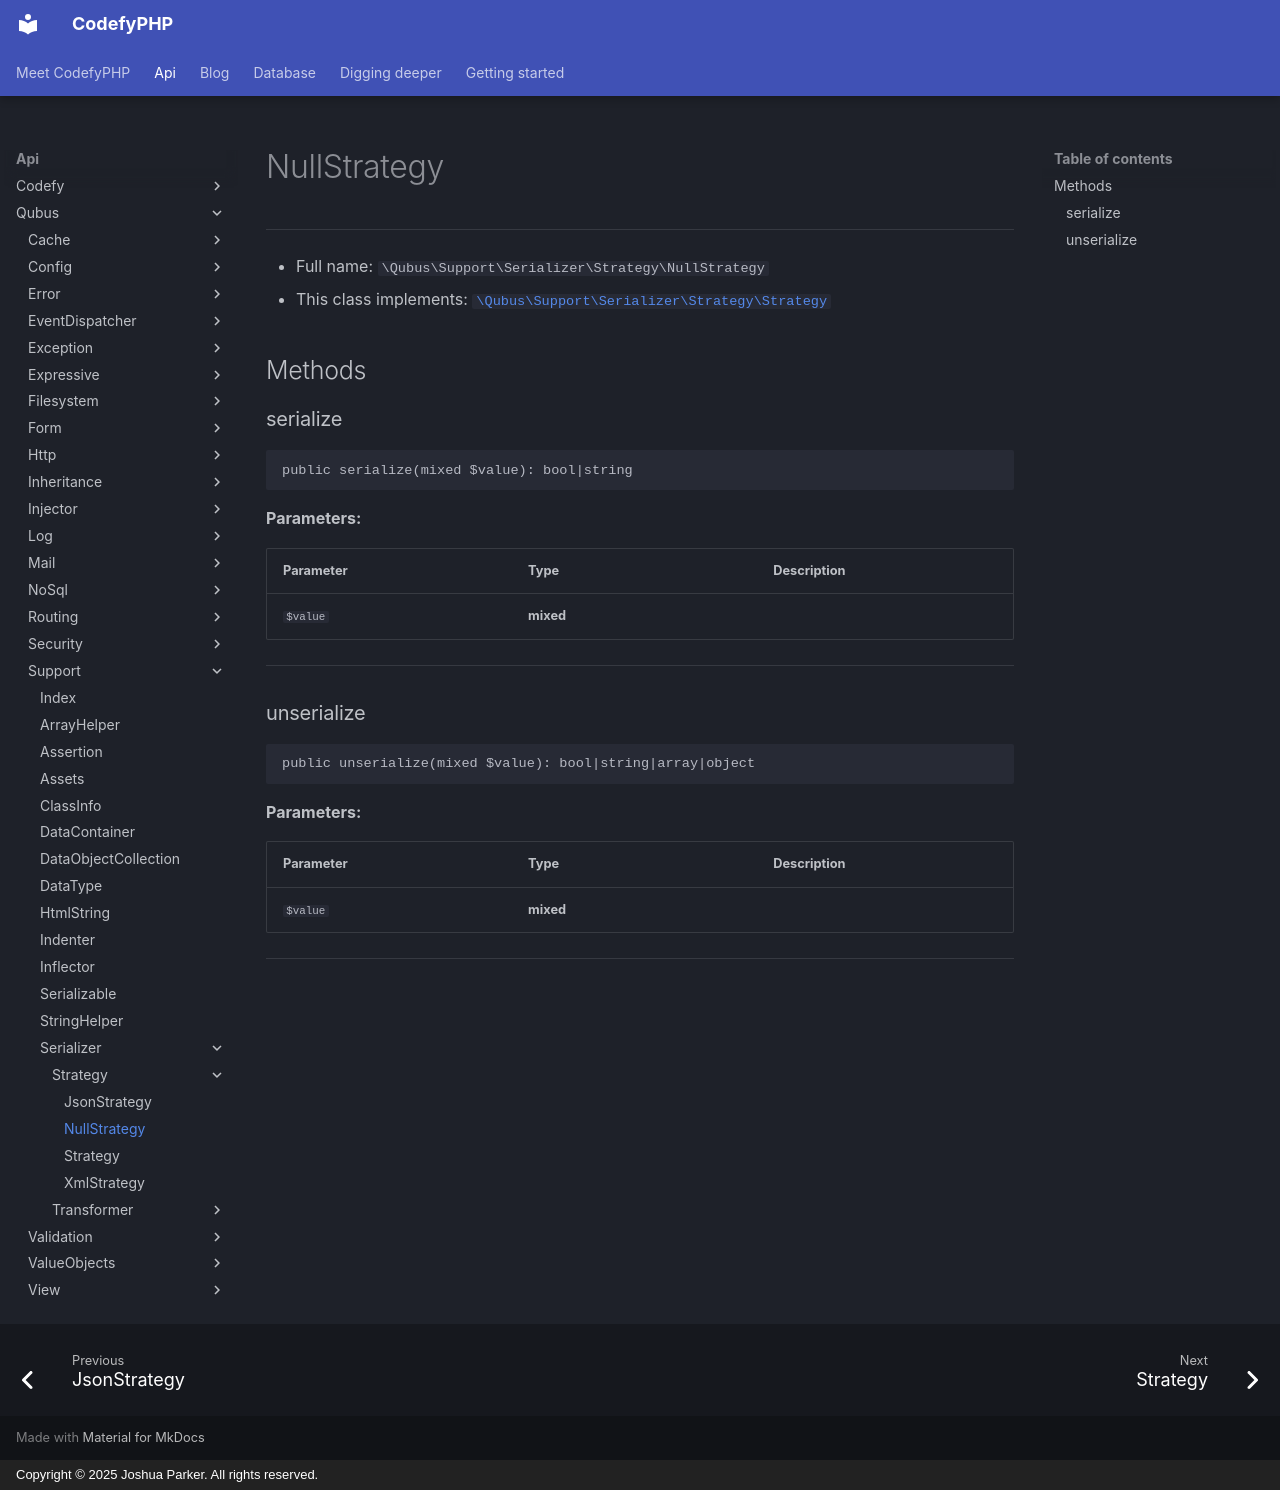

repository: codefyphp/docs · page: api/Qubus/Support/Serializer/Strategy/NullStrategy/index.html · generator: mkdocs · copyright: Copyright © 2025 Joshua Parker. All rights reserved.

# NullStrategy

***

* Full name: `\Qubus\Support\Serializer\Strategy\NullStrategy`
* This class implements:
  [`\Qubus\Support\Serializer\Strategy\Strategy`](./Strategy.md)

## Methods

### serialize

```php
public serialize(mixed $value): bool|string
```

**Parameters:**

| Parameter | Type      | Description |
|-----------|-----------|-------------|
| `$value`  | **mixed** |             |

***

### unserialize

```php
public unserialize(mixed $value): bool|string|array|object
```

**Parameters:**

| Parameter | Type      | Description |
|-----------|-----------|-------------|
| `$value`  | **mixed** |             |

***
